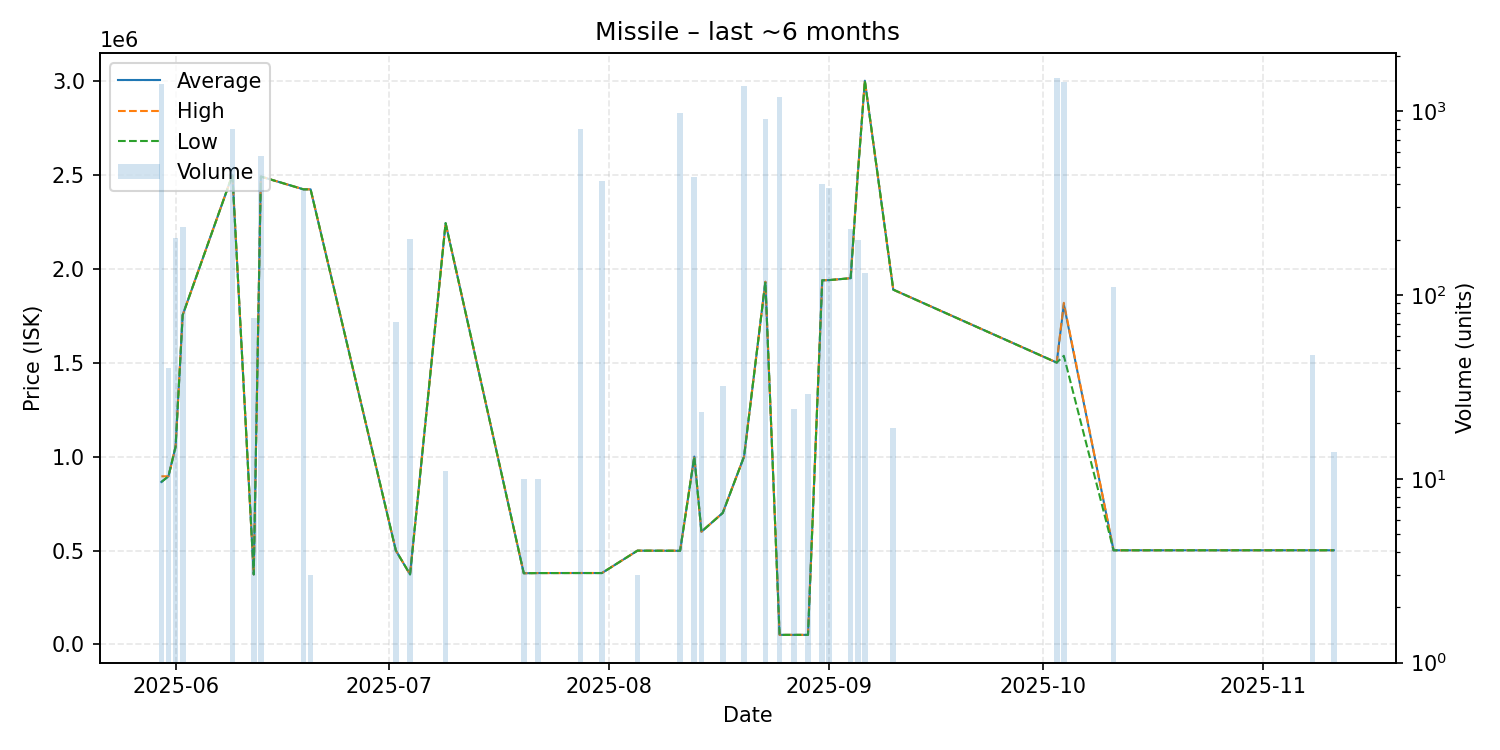

The file beside this chart, header and first rows:
date, average, highest, lowest, order_count, volume
2025-05-30, 864700, 894900, 864600, 10, 1412
2025-05-31, 895000, 895000, 895000, 1, 40
2025-06-01, 1052000, 1052000, 1052000, 2, 204
2025-06-02, 1753000, 1753000, 1753000, 2, 236
2025-06-09, 2499000, 2499500, 2499000, 5, 800
2025-06-12, 372800, 372800, 372800, 1, 75
2025-06-13, 2490000, 2490000, 2490000, 2, 570
2025-06-19, 2422000, 2422000, 2422000, 1, 377
2025-06-20, 2422000, 2422000, 2422000, 1, 3
2025-07-02, 500000, 500000, 500000, 1, 71
2025-07-04, 372800, 372800, 372800, 1, 201
2025-07-09, 2242000, 2242000, 2242000, 1, 11
2025-07-20, 379000, 379000, 379000, 1, 10
2025-07-22, 380000, 380000, 380000, 1, 10
2025-07-28, 380200, 380200, 380200, 2, 800
2025-07-31, 380100, 380100, 380100, 2, 420
2025-08-05, 499200, 499200, 499200, 1, 3
2025-08-11, 498500, 499200, 498500, 5, 979
2025-08-13, 999800, 999800, 999800, 1, 440
2025-08-14, 600000, 600000, 600000, 1, 23
2025-08-17, 700000, 700000, 700000, 1, 32
2025-08-20, 999900, 999900, 999900, 4, 1375
2025-08-23, 1930000, 1930000, 1930000, 5, 911
2025-08-25, 51050, 51050, 51050, 1, 1200
2025-08-27, 51050, 51050, 51050, 1, 24
2025-08-29, 51041, 51050, 51040, 2, 29
2025-08-31, 1938000, 1938000, 1938000, 7, 400
2025-09-01, 1939000, 1939000, 1939000, 3, 380
2025-09-04, 1949000, 1949000, 1949000, 4, 228
2025-09-05, 2500000, 2500000, 2500000, 1, 200
2025-09-06, 3000000, 3000000, 3000000, 1, 132
2025-09-10, 1888000, 1888000, 1888000, 1, 19
2025-10-03, 1500000, 1500000, 1500000, 8, 1520
2025-10-04, 1810000, 1818000, 1536000, 5, 1444
2025-10-11, 501100, 501100, 501100, 1, 110
2025-11-08, 501300, 501300, 501300, 1, 47
2025-11-11, 501300, 501300, 501300, 1, 14
